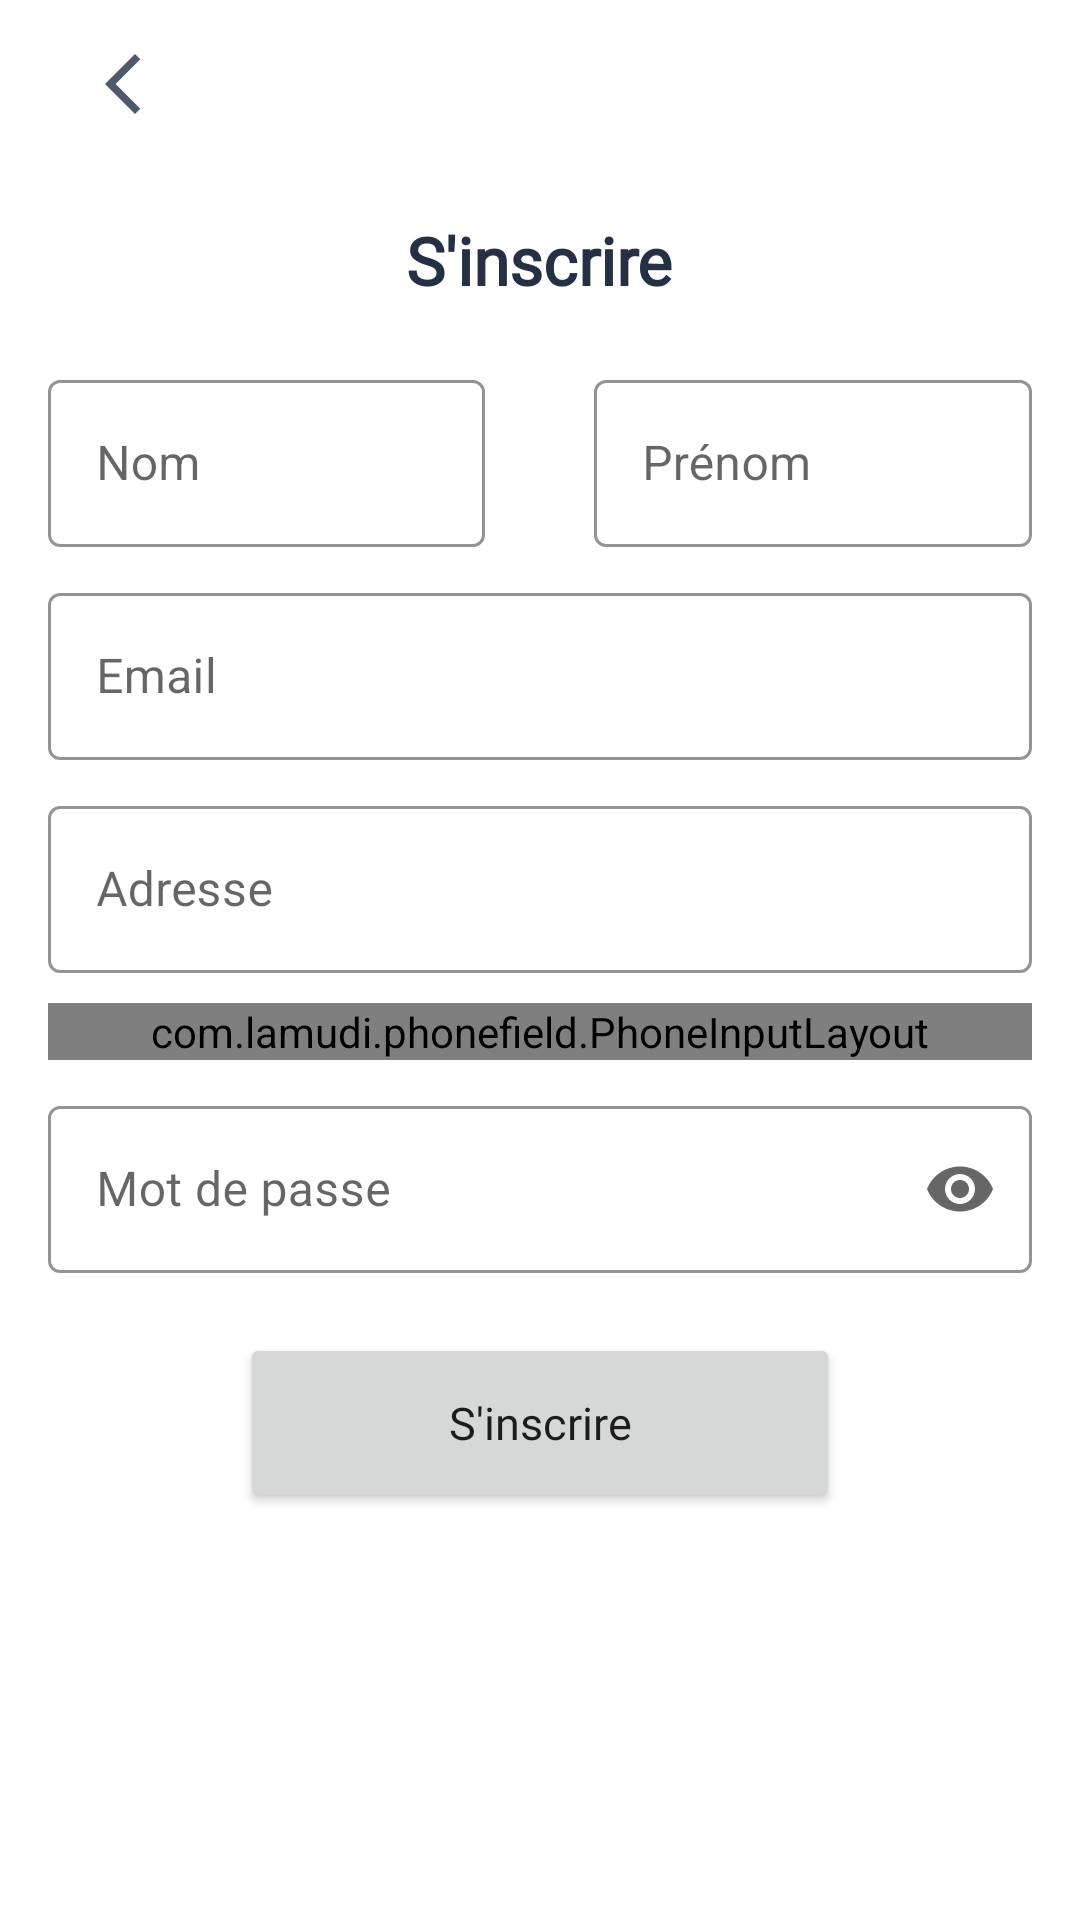

Reconstruct the res/layout file that produces this screen, plus the resources it refers to.
<!-- AndroidManifest.xml: application theme Theme.PfeProject.NoActionBar -->
<!-- res/layout/activity_sign_up.xml -->
<?xml version="1.0" encoding="utf-8"?>
<LinearLayout xmlns:android="http://schemas.android.com/apk/res/android"
    xmlns:app="http://schemas.android.com/apk/res-auto"
    xmlns:tools="http://schemas.android.com/tools"
    android:layout_width="match_parent"
    android:layout_height="match_parent"
    android:gravity="center_horizontal"
    android:orientation="vertical"
    tools:context=".ui.SignUpActivity">

    <com.google.android.material.appbar.MaterialToolbar
        android:layout_width="match_parent"
        android:layout_height="wrap_content">

        <ImageButton
            android:id="@+id/back_btn"
            android:layout_width="50dp"
            android:layout_height="wrap_content"
            android:background="@android:color/transparent"
            app:srcCompat="@drawable/ic_back_icon" />
    </com.google.android.material.appbar.MaterialToolbar>

    <androidx.core.widget.NestedScrollView
        android:layout_width="match_parent"
        android:layout_height="match_parent"
        android:fillViewport="false">

        <RelativeLayout
            android:layout_width="match_parent"
            android:layout_height="wrap_content"
            android:padding="16dp">

            <TextView
                android:id="@+id/title"
                android:layout_width="wrap_content"
                android:layout_height="wrap_content"
                android:layout_centerHorizontal="true"
                android:layout_centerVertical="false"
                android:layout_marginBottom="20dp"
                android:fontFamily="@font/montserrat_alternates"
                android:text="@string/sg_register"
                android:textAlignment="center"
                android:textColor="@color/blue_teal"
                android:textSize="22sp"
                android:textStyle="bold" />

            <LinearLayout
                android:id="@+id/linear"
                android:layout_width="match_parent"
                android:layout_height="wrap_content"
                android:layout_below="@id/title"
                android:layout_centerHorizontal="true"
                android:layout_centerVertical="false"
                android:layout_marginBottom="10dp"
                android:orientation="horizontal">

                <com.google.android.material.textfield.TextInputLayout
                    android:id="@+id/LastNameTextField"
                    style="@style/Widget.MaterialComponents.TextInputLayout.OutlinedBox"
                    android:layout_width="0dp"
                    android:layout_height="wrap_content"
                    android:layout_weight="20"
                    android:hint="@string/last_name_input"
                    app:boxStrokeColor="@color/blue_teal">

                    <com.google.android.material.textfield.TextInputEditText
                        android:layout_width="match_parent"
                        android:layout_height="wrap_content"
                        android:inputType="textPersonName" />

                </com.google.android.material.textfield.TextInputLayout>

                <Space
                    android:layout_width="0dp"
                    android:layout_height="wrap_content"
                    android:layout_weight="5" />

                <com.google.android.material.textfield.TextInputLayout
                    android:id="@+id/FirstNameTextField"
                    style="@style/Widget.MaterialComponents.TextInputLayout.OutlinedBox"
                    android:layout_width="0dp"
                    android:layout_height="wrap_content"
                    android:layout_weight="20"
                    android:hint="@string/first_name_input"
                    app:boxStrokeColor="@color/blue_teal">

                    <com.google.android.material.textfield.TextInputEditText
                        android:layout_width="match_parent"
                        android:layout_height="wrap_content"
                        android:inputType="textPersonName" />

                </com.google.android.material.textfield.TextInputLayout>
            </LinearLayout>


            <com.google.android.material.textfield.TextInputLayout
                android:id="@+id/emailTextField"
                style="@style/Widget.MaterialComponents.TextInputLayout.OutlinedBox"
                android:layout_width="match_parent"
                android:layout_height="wrap_content"
                android:layout_below="@id/linear"
                android:layout_centerHorizontal="true"
                android:layout_centerVertical="false"
                android:layout_marginBottom="10dp"
                android:hint="@string/email_input"
                app:boxStrokeColor="@color/blue_teal">

                <com.google.android.material.textfield.TextInputEditText
                    android:layout_width="match_parent"
                    android:layout_height="wrap_content"
                    android:inputType="textEmailAddress" />

            </com.google.android.material.textfield.TextInputLayout>

            <com.google.android.material.textfield.TextInputLayout
                android:id="@+id/addressTextField"
                style="@style/Widget.MaterialComponents.TextInputLayout.OutlinedBox"
                android:layout_width="match_parent"
                android:layout_height="match_parent"
                android:layout_below="@id/emailTextField"
                android:layout_centerHorizontal="true"
                android:layout_centerVertical="false"
                android:layout_marginBottom="10dp"
                android:hint="@string/address_input"
                app:boxStrokeColor="@color/blue_teal">

                <com.google.android.material.textfield.TextInputEditText
                    android:layout_width="match_parent"
                    android:layout_height="wrap_content"
                    android:inputType="text" />

            </com.google.android.material.textfield.TextInputLayout>

            <com.lamudi.phonefield.PhoneInputLayout
                android:id="@+id/phoneTextField"
                android:layout_width="match_parent"
                android:layout_height="wrap_content"
                android:layout_below="@id/addressTextField"
                android:layout_centerHorizontal="true"
                android:layout_centerVertical="false"
                android:layout_marginBottom="10dp">

            </com.lamudi.phonefield.PhoneInputLayout>


            <com.google.android.material.textfield.TextInputLayout
                android:id="@+id/passTextField"
                style="@style/Widget.MaterialComponents.TextInputLayout.OutlinedBox"
                android:layout_width="match_parent"
                android:layout_height="wrap_content"
                android:layout_below="@id/phoneTextField"
                android:layout_centerHorizontal="true"
                android:layout_centerVertical="false"
                android:layout_marginBottom="20dp"
                android:hint="@string/pass_input"
                app:boxStrokeColor="@color/blue_teal"
                app:endIconMode="password_toggle">

                <com.google.android.material.textfield.TextInputEditText
                    android:layout_width="match_parent"
                    android:layout_height="wrap_content"
                    android:inputType="textPassword" />

            </com.google.android.material.textfield.TextInputLayout>

            <Button
                android:id="@+id/sign_up"
                android:layout_width="200dp"
                android:layout_height="60dp"
                android:layout_below="@id/passTextField"
                android:layout_centerHorizontal="true"
                android:layout_centerVertical="false"
                android:layout_marginBottom="20dp"
                android:fontFamily="@font/montserrat_alternates"
                android:text="@string/sg_register"
                android:textAllCaps="false"
                android:textSize="15sp" />


            <com.wang.avi.AVLoadingIndicatorView
                android:id="@+id/myProgBar"
                style="@style/AVLoadingIndicatorView"
                android:layout_width="wrap_content"
                android:layout_height="wrap_content"
                android:layout_centerInParent="true"
                app:indicatorColor="@color/between_10_30"
                android:visibility="gone"
                app:indicatorName="BallClipRotatePulseIndicator" />

        </RelativeLayout>
    </androidx.core.widget.NestedScrollView>


</LinearLayout>
<!-- resources referenced by this layout -->
<resources>
  <color name="between_10_30">#d90429</color>
  <color name="blue_teal">#253044</color>
  <!-- drawable ic_back_icon (drawable-anydpi) -->
  <vector xmlns:android="http://schemas.android.com/apk/res/android"
      android:width="24dp"
      android:height="24dp"
      android:viewportWidth="24"
      android:viewportHeight="24"
      android:tint="#253044"
      android:alpha="0.8">
    <path
        android:fillColor="@android:color/white"
        android:pathData="M17.77,3.77l-1.77,-1.77l-10,10l10,10l1.77,-1.77l-8.23,-8.23z"/>
  </vector>
  <string name="address_input">Adresse</string>
  <string name="email_input">Email</string>
  <string name="first_name_input">Prénom</string>
  <string name="last_name_input">Nom</string>
  <string name="pass_input">Mot de passe</string>
  <string name="sg_register">S\'inscrire</string>
  <style name="Theme.PfeProject.NoActionBar" parent="Theme.MaterialComponents.DayNight.NoActionBar">
          
          <item name="colorPrimary">@color/blue_teal</item>
          <item name="colorPrimaryVariant">@color/blue_teal</item>
          <item name="colorOnPrimary">@color/white</item>
          
          <item name="android:statusBarColor" tools:targetApi="l">?attr/colorPrimaryVariant</item>
      </style>
  <color name="white">#FFFFFFFF</color>
</resources>
